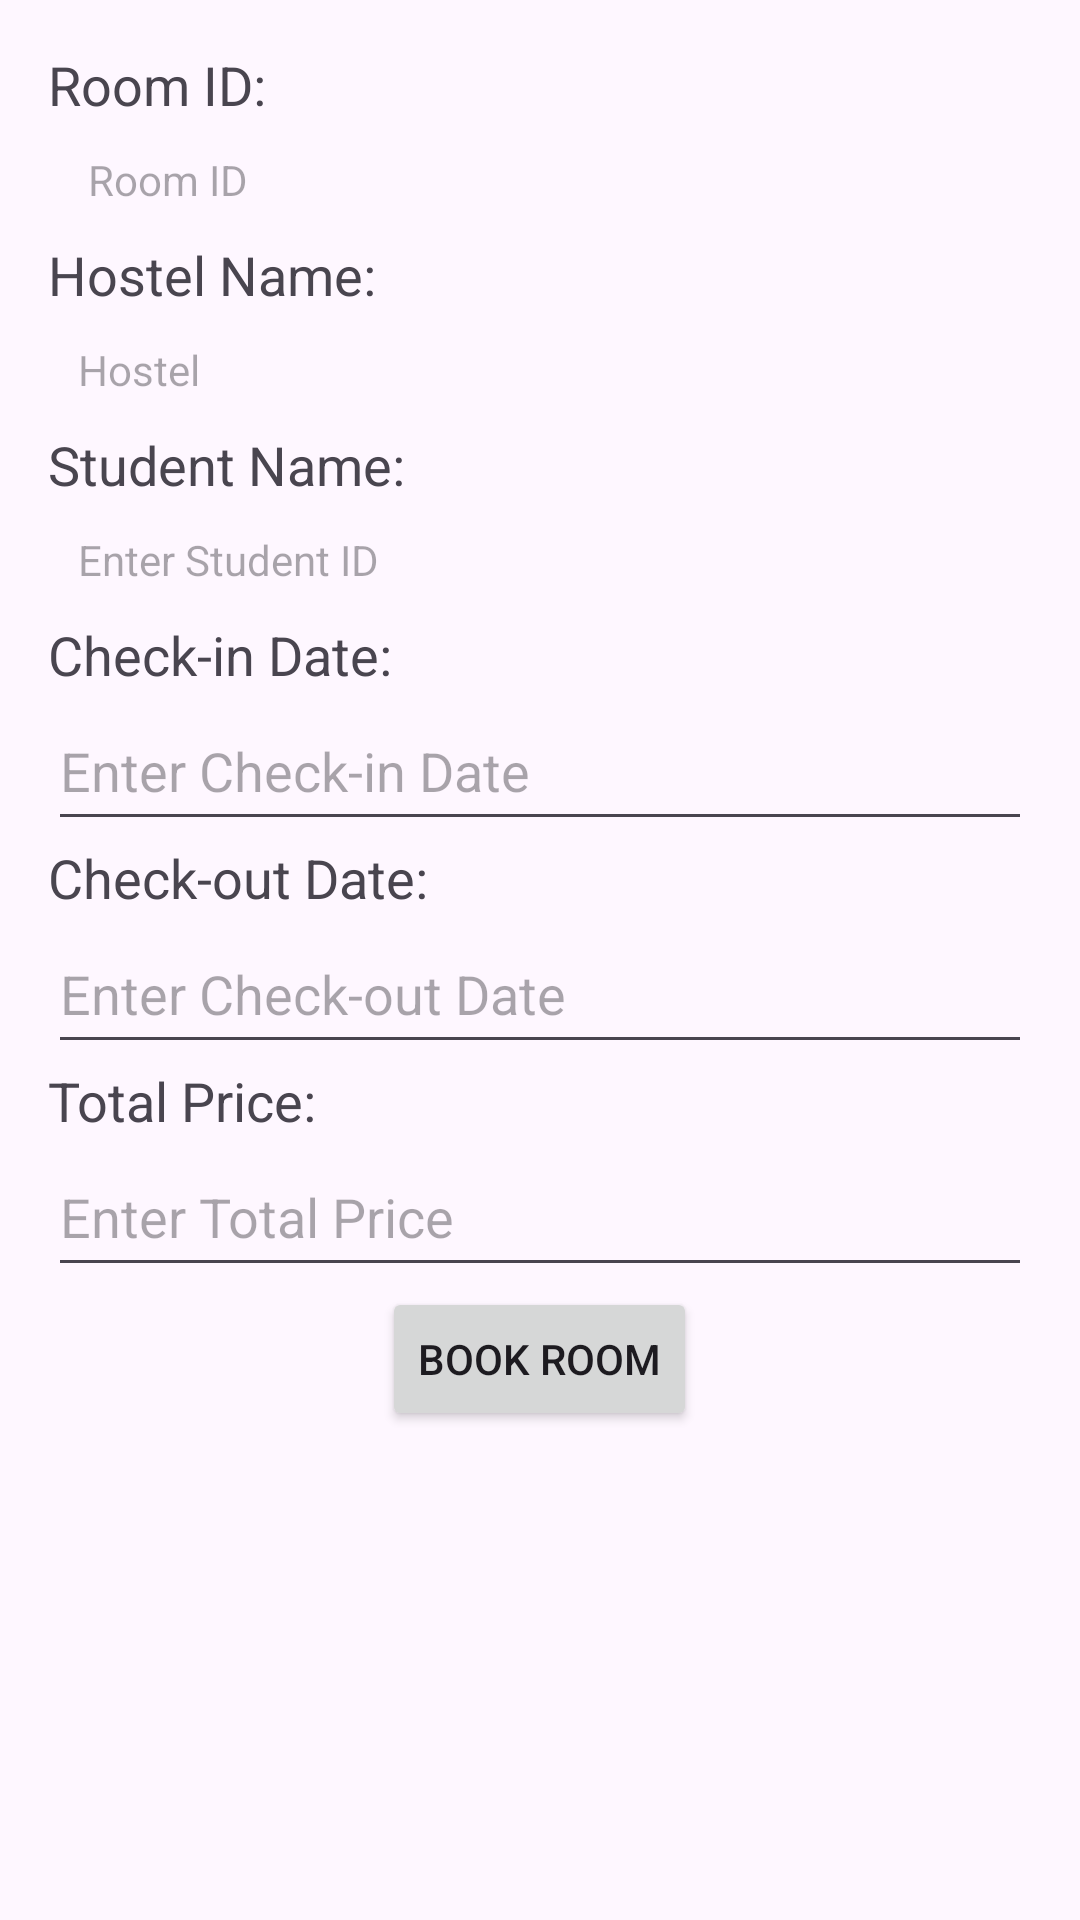

Produce the Android XML layout that renders to this screen, including the resource entries it uses.
<!-- AndroidManifest.xml: application theme Theme.HMS -->
<!-- res/layout/activity_book_room.xml -->
<?xml version="1.0" encoding="utf-8"?>
<LinearLayout xmlns:android="http://schemas.android.com/apk/res/android"
    xmlns:app="http://schemas.android.com/apk/res-auto"
    xmlns:tools="http://schemas.android.com/tools"
    android:id="@+id/main"
    android:layout_width="match_parent"
    android:layout_height="match_parent"
    android:orientation="vertical"
    android:padding="16dp"
    tools:context=".views.BookRoomActivity">
    
    <TextView

        android:id="@+id/textViewRoomId"
        android:layout_width="wrap_content"
        android:layout_height="wrap_content"
        android:text="Room ID:"
        android:textSize="18sp" />

    <TextView
        android:padding="10sp"
        android:id="@+id/editTextRoomId"
        android:layout_width="match_parent"
        android:layout_height="wrap_content"
        android:hint=" Room ID" />

    <TextView

        android:id="@+id/textViewHostelId"
        android:layout_width="wrap_content"
        android:layout_height="wrap_content"
        android:text="Hostel Name:"
        android:textSize="18sp" />

    <TextView
        android:padding="10sp"
        android:id="@+id/editTextHostelId"
        android:layout_width="match_parent"
        android:layout_height="wrap_content"
        android:hint="Hostel" />

    <TextView

        android:id="@+id/textViewStudentId"
        android:layout_width="wrap_content"
        android:layout_height="wrap_content"
        android:text="Student Name:"
        android:textSize="18sp" />

    <TextView
        android:padding="10sp"
        android:id="@+id/editTextStudentId"
        android:layout_width="match_parent"
        android:layout_height="wrap_content"
        android:hint="Enter Student ID" />

    <TextView
        android:id="@+id/textViewCheckInDate"
        android:layout_width="wrap_content"
        android:layout_height="wrap_content"
        android:text="Check-in Date:"
        android:textSize="18sp" />

    <EditText
        android:id="@+id/editTextCheckInDate"
        android:layout_width="match_parent"
        android:layout_height="50dp"
        android:hint="Enter Check-in Date" />

    <TextView
        android:id="@+id/textViewCheckOutDate"
        android:layout_width="wrap_content"
        android:layout_height="wrap_content"
        android:text="Check-out Date:"
        android:textSize="18sp" />

    <EditText
        android:id="@+id/editTextCheckOutDate"
        android:layout_width="match_parent"
        android:layout_height="50dp"
        android:hint="Enter Check-out Date" />

    <TextView
        android:id="@+id/textViewTotalPrice"
        android:layout_width="wrap_content"
        android:layout_height="wrap_content"
        android:text="Total Price:"
        android:textSize="18sp" />

    <EditText
        android:id="@+id/editTextTotalPrice"
        android:layout_width="match_parent"
        android:layout_height="50dp"
        android:hint="Enter Total Price" />

    <Button
        android:layout_gravity="center_horizontal"
        android:id="@+id/buttonBook"
        android:layout_width="wrap_content"
        android:layout_height="wrap_content"
        android:layout_centerHorizontal="true"
        android:text="Book Room" />
</LinearLayout>
<!-- resources referenced by this layout -->
<resources>
  <style name="Theme.HMS" parent="Base.Theme.HMS" />
  <style name="Base.Theme.HMS" parent="Theme.Material3.DayNight.NoActionBar">
          
          
      </style>
</resources>
